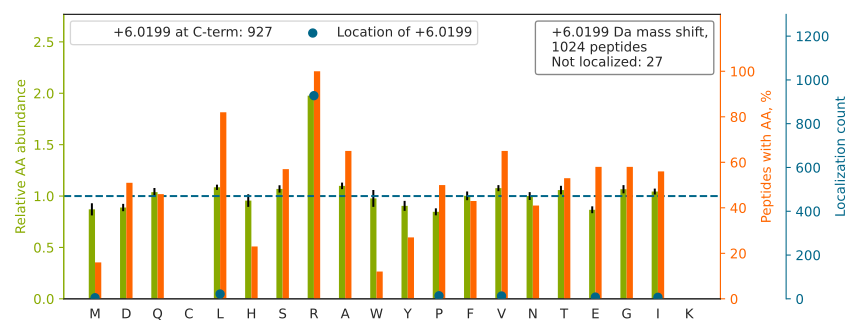

The file beside this chart, header and first rows:
top isoform	localization score	spectrum
NSNLVGAAHEELQQSR[+6]	1	QEXI22208.10725.10725.2
NMGGPYGGGNYGPGGSGGSGGYGGR[+6]	1	QEXI22208.14961.14961.2
YHTSQSGDEMTSLSEYV[+6]SR	0.9393	QEXI22208.20822.20822.2
HNDDEQYAWE[+6]SSAGGSFTVR	1	QEXI22208.23736.23736.2
ESTGAQVQVAGDMLPNSTER[+6]	0.9344	QEXI22208.24062.24062.2
HGQALGELAEQLEQAR[+6]	0.9996	QEXI22208.25118.25118.2
FENAFLSHVVSQHQALLGTI[+6]R	0.9432	QEXI22208.33817.33817.3
VDGAEWGVDLPSVEAQLGSHR[+6]	0.9956	QEXI22208.37011.37011.3
STNGDTFLGGEDFDQALLR[+6]	0.939	QEXI22208.40569.40569.2
DLYANTVLSGGTTMYPGI[+6]ADR	0.9625	QEXI22208.41937.41937.2
GAVEALAAALAHISGATSVDQR[+6]	1	QEXI22208.45169.45169.3
SMEAEMIQLQEELAAAER[+6]	0.9392	QEXI22208.45348.45348.2
DQQEAALVDMVNDGVEDLR[+6]	0.9343	QEXI22208.45427.45427.2
MSVQPTVSLGGFEITPPVVLR[+6]	0.9419	QEXI22208.50782.50782.2
HLEINPDHPIVETLR[+6]	0.9353	QEXI22208.20740.20740.3
QGVQVQVSTSNISSLEGAR[+6]	0.6718	QEXI22208.25901.25901.2
HGYIGEFEIIDDHR[+6]	1	QEXI22208.21777.21777.2
LVSPGSANETSSILVESVTR[+6]	0.9974	QEXI22208.32238.32238.2
YVATLGVEVHPLVFHTNR[+6]	1	QEXI22208.26748.26748.2
LASTLVHLGEYQAAVDGAR[+6]	0.9999	QEXI22208.26406.26406.3
VGSSGDIALHI[+6]NPR	1	QEXI22208.14589.14589.2
EYIPTVFDNYSAQSAVDGR[+6]	0.9879	QEXI22208.36108.36108.2
GHYTEGAELVDSVLDVVR[+6]	0.8919	QEXI22208.39674.39674.3
FGGNPGGFGNQGGFGNSR[+6]	1	QEXI22208.18123.18123.2
TFSHELSDFGLESTAGEIPVVAIR[+6]	0.9112	QEXI22208.43734.43734.3
FQVWDYEEGEVEALLDR[+6]	0.9955	QEXI22208.49641.49641.2
GLVAVITGGASGLGLATAER[+6]	0.9346	QEXI22208.40357.40357.2
NTVVLFVPQQEAWVVER[+6]	0.9384	QEXI22208.42922.42922.2
VPADLGAEAGLQQLLGALR[+6]	0.9438	QEXI22208.51626.51626.2
VLAGETLSVNDPPDVLDR[+6]	0.9965	QEXI22208.33875.33875.2
LVQAAQMLQSDPYSVPAR[+6]	0.9306	QEXI22208.30624.30624.2
SYELPDGQVITIGNER[+6]	0.9381	QEXI22208.33098.33098.2
GTGGVDTAATGGVFDISNL[+6]DR	0.9997	QEXI22208.36175.36175.2
AEDGSVIDYELIDQDAR[+6]	1	QEXI22208.33149.33149.2
SVYAHFPINVVIQENGSLVEIR[+6]	0.9919	QEXI22208.42057.42057.3
ATENDIYNFFSPLNPVR[+6]	0.9248	QEXI22208.46498.46498.2
PNSEPASLLELFNSIATQGELVR[+6]	0.9037	QEXI22208.58315.58315.3
NDLSPASSGNAVYDFFIGR[+6]	0.9969	QEXI22208.44773.44773.2
HDADGQATLLNLLLR[+6]	0.8932	QEXI22208.41591.41591.3
FAQHGTFEYEYSQR[+6]	1	QEXI22208.12100.12100.2
ILDQGEDFPASEMTR[+6]	0.9301	QEXI22208.26681.26681.2
AAVPSGASTGIYEALELR[+6]	0.9265	QEXI22208.35649.35649.3
FQDGDLTLYQSNTILR[+6]	0.9304	QEXI22208.35096.35096.2
SAATSGAGSTTSGVVSGSLGSR[+6]	0.004081	QEXI22208.12813.12813.2
LAMQEFMILPVGAANFR[+6]	1	QEXI22208.50548.50548.2
VTVAGGVHISGLHTE[+6]SAPR	0.9998	QEXI22208.13612.13612.3
ELVEPLTPSGEAPNQALLR[+6]	0.9418	QEXI22208.34628.34628.2
LPNFGFVVFDDSEPVQR[+6]	0.9303	QEXI22208.46202.46202.2
SSAQDPQAVLGALGR[+6]	0.9247	QEXI22208.27146.27146.2
IAIPGLAGAGNSVLLVSNLNPER[+6]	0.008571	QEXI22208.48496.48496.2
DLEAEHVEVEDTTLNR[+6]	0.9929	QEXI22208.20237.20237.3
SSLSSAQADFNQLAELDR[+6]	0.9956	QEXI22208.34227.34227.2
FVVDLSDQVAPTDIEEGMR[+6]	0.013	QEXI22208.41581.41581.2
LVLEVAQHLGE[+6]STVR	1	QEXI22208.25428.25428.2
APFAAHGYGAFLTLSILDR[+6]	0.8814	QEXI22208.42654.42654.3
GLGTDEDAIISVLAYR[+6]	0.9538	QEXI22208.44682.44682.2
LVPLLDTGDIIIDGGNSEYR[+6]	0.9965	QEXI22208.46944.46944.2
LAGTQPLEVLEAVQR[+6]	0.9947	QEXI22208.36534.36534.2
AVFVDLEPTVIDEIR[+6]	0.9345	QEXI22208.44994.44994.2
VDATEESDLAQQYGVR[+6]	0.9352	QEXI22208.22745.22745.2
... 964 more rows
